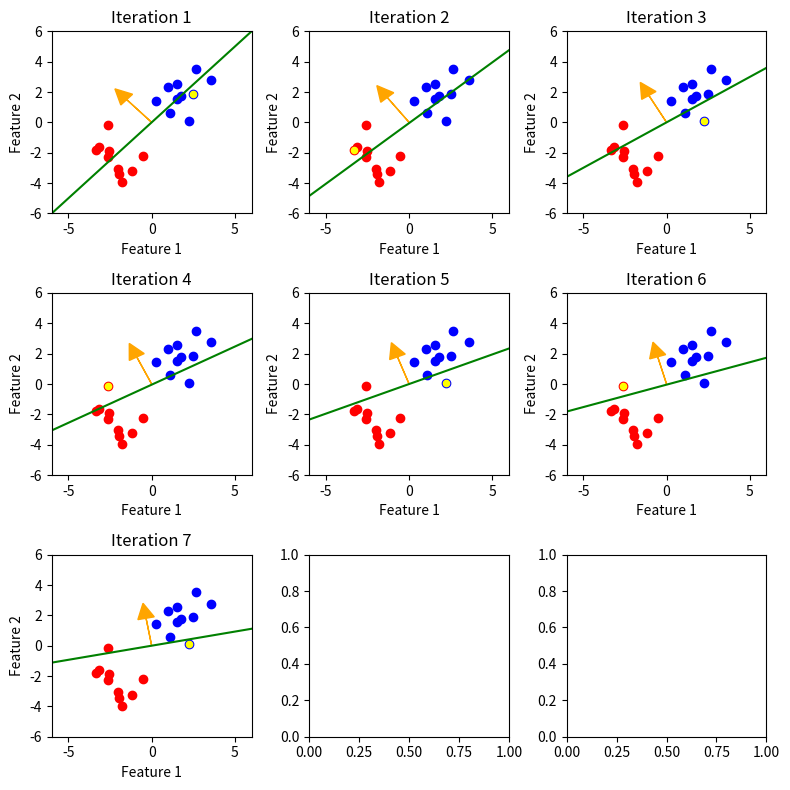

Write Python code to recreate this figure.
# -*- coding: utf-8 -*-
"""
Created on Tue Feb 25 20:44:08 2025

[redacted]
"""

import numpy as np
import matplotlib.pyplot as plt

# 生成一些简单的二分类数据
np.random.seed(42)
# 类别1的数据
X1 = np.random.randn(10, 2) + [2, 2]
y1 = np.ones(X1.shape[0])
# 类别 -1的数据
X2 = np.random.randn(10, 2) + [-2, -2]
y2 = -np.ones(X2.shape[0])

# 合并数据
X = np.vstack((X1, X2))
Y = np.hstack((y1, y2))

# 打乱数据顺序
shuffle_idx = np.random.permutation(len(Y))
X = X[shuffle_idx]
Y = Y[shuffle_idx]

# 设置一个比较差的初始点
# 这里将权重初始化为一个较大的负数，偏置初始化为一个较大的正数
w = np.array([-30,30])
b = 0

'''调整学习率和最大迭代次数'''
learn_rate = 1.5# 0.1
maxiter = 40

# 记录每次迭代的权重和偏置
weights_history = []
biases_history = []
current_sample_history = []

weights_history.append(w.copy())
biases_history.append(b)
# current_sample_history.append(X[0])

# 感知器学习算法
for iter in range(maxiter):
    misclassified = 0
    for i in range(len(Y)):
        # 计算预测值
        prediction = np.dot(w, X[i]) + b
        if Y[i] * prediction <= 0:
            # 如果预测错误，更新权重和偏置
            w = w + learn_rate * Y[i] * X[i]
            b = b + learn_rate * Y[i]
            misclassified += 1
            
            current_sample_history.append(X[i])
            weights_history.append(w.copy())
            biases_history.append(b)
    if misclassified == 0 and iter > 9:
        print(f"Converged after {iter + 1} iterations.")
        break

# 计算子图的行数和列数
nrows = int(np.ceil(np.sqrt(len(current_sample_history))))
ncols = int(np.ceil(len(current_sample_history) / nrows))

fig, axes = plt.subplots(ncols, nrows, figsize=(8, 8))
axes = axes.flatten()

x_min = -6
x_max = 6
y_min = -6
y_max = 6

x_range = np.linspace(x_min, x_max, 100)
for i in range(len(current_sample_history)-1):
    w = weights_history[i]
    b = biases_history[i]
    ax = axes[i]
    ax.scatter(X1[:, 0], X1[:, 1], c='b', label='Class 1')
    ax.scatter(X2[:, 0], X2[:, 1], c='r', label='Class -1')
    if w[1] != 0:
        y_range = -(w[0] * x_range + b) / w[1]
        ax.plot(x_range, y_range, 'g', label=f'Iteration {i + 1} Decision Boundary')
        
    current_sample = current_sample_history[i]
    ax.scatter(current_sample[0], current_sample[1], c='yellow', s=20,  label='Current Sample')
    # 绘制权重向量 w
    arrow_length = .05  # 向量长度
    ax.arrow(0, 0, w[0] * arrow_length, w[1] * arrow_length, head_width=1, head_length=1, fc='orange', ec='orange', label='Weight Vector w')
    ax.set_xlabel('Feature 1')
    ax.set_ylabel('Feature 2')
    ax.set_title(f'Iteration {i + 1}')
    # ax.legend()
    ax.set_xlim(x_min, x_max)
    ax.set_ylim(y_min, y_max)

for j in range(len(weights_history), len(axes)):
    axes[j].axis('off')

plt.tight_layout()
plt.show()

# [EOF]